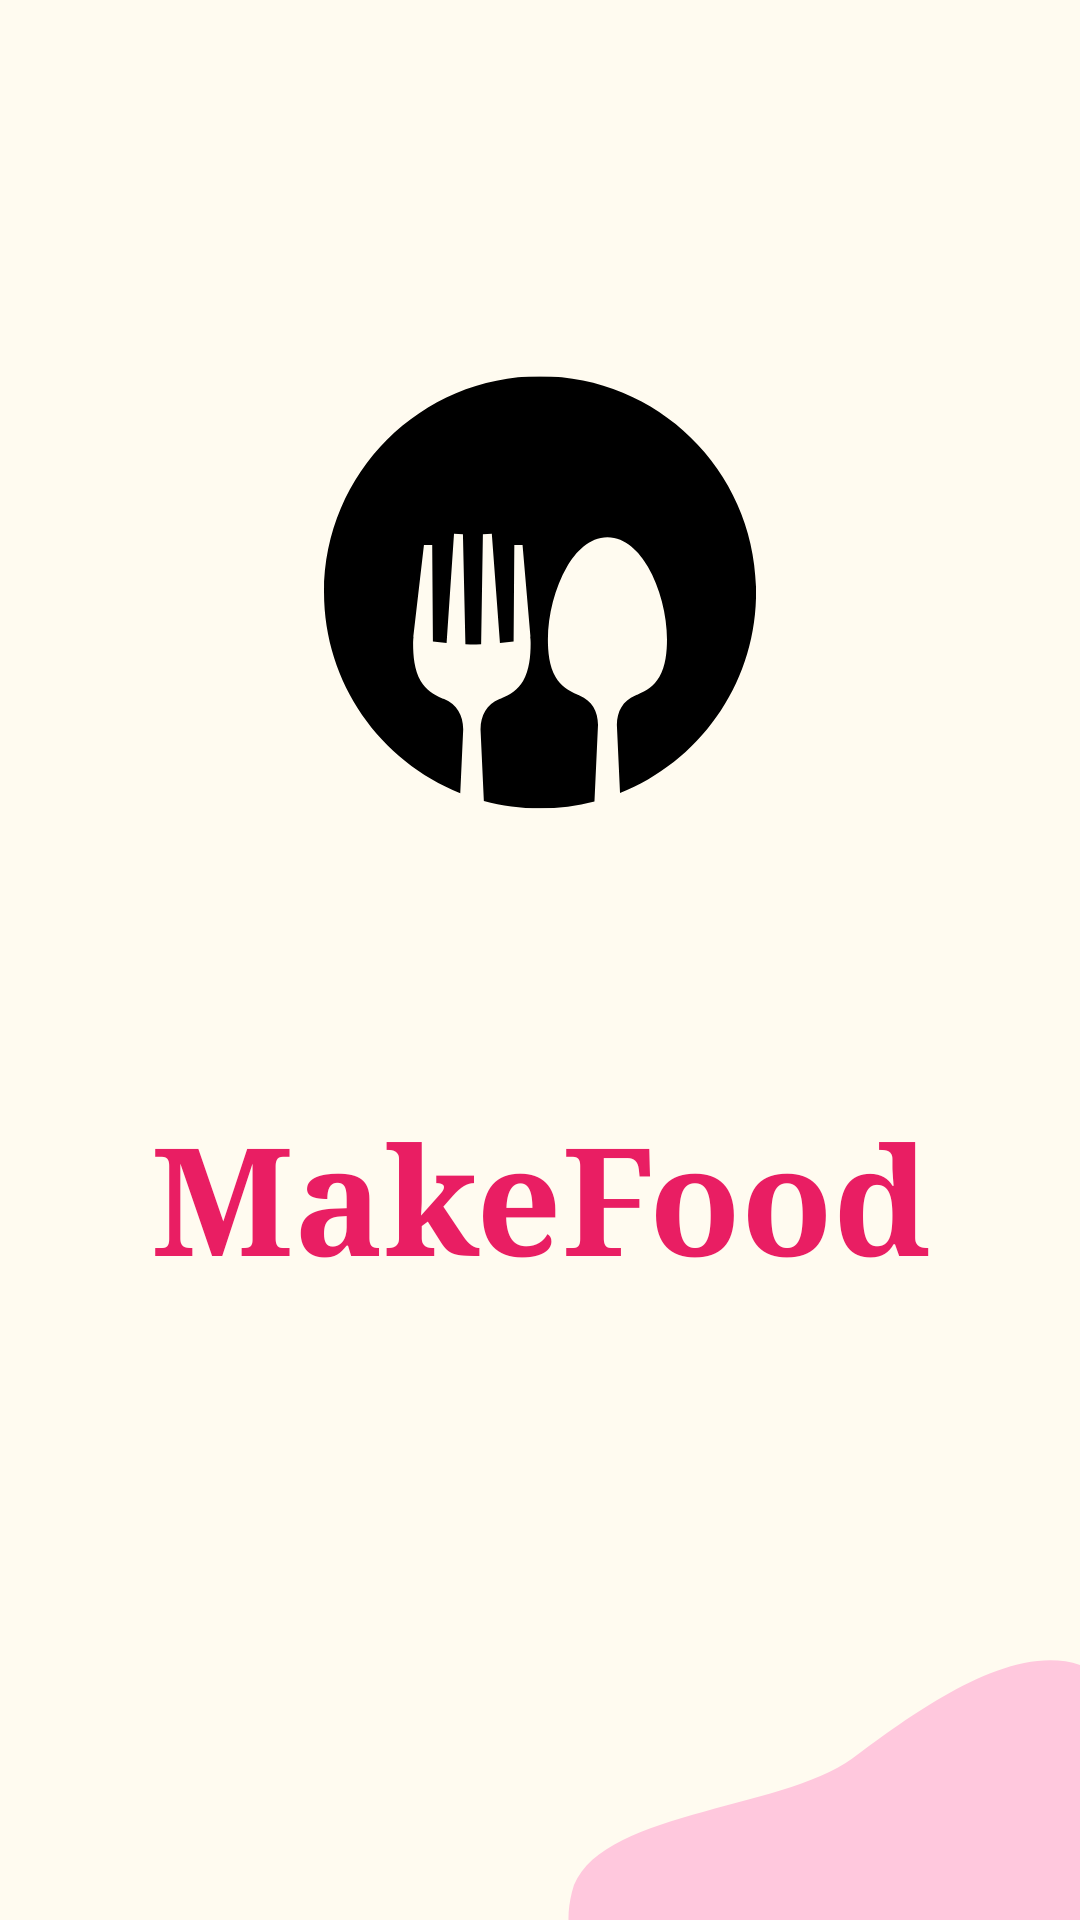

Here is an Android app screen rendered from its layout file. Give the layout XML and the strings, colors and styles it references.
<!-- AndroidManifest.xml: activity theme Theme.MyApp.Splash -->
<!-- res/layout/activity_splash.xml -->
<androidx.constraintlayout.widget.ConstraintLayout xmlns:android="http://schemas.android.com/apk/res/android"
    xmlns:app="http://schemas.android.com/apk/res-auto"
    android:layout_width="match_parent"
    android:layout_height="match_parent"
    android:background="@drawable/splash">

    <TextView
        android:id="@+id/textView2"
        android:layout_width="match_parent"
        android:layout_height="wrap_content"
        android:textAlignment="center"
        android:fontFamily="serif"
        android:text="MakeFood"
        android:textColor="@color/pink"
        android:textSize="50sp"
        android:textStyle="bold"


        app:layout_constraintBottom_toBottomOf="parent"
        app:layout_constraintEnd_toEndOf="parent"
        app:layout_constraintHorizontal_bias="0.497"
        app:layout_constraintStart_toStartOf="parent"
        app:layout_constraintTop_toTopOf="parent"
        app:layout_constraintVertical_bias="0.638" />

</androidx.constraintlayout.widget.ConstraintLayout>
<!-- resources referenced by this layout -->
<resources>
  <color name="pink">#E91E63</color>
  <!-- drawable splash: png bitmap (drawable, 35610 bytes) -->
  <style name="Theme.MyApp.Splash" parent="Theme.AppCompat.Light.NoActionBar">
          <item name="android:windowBackground">@drawable/recipe</item>
      </style>
</resources>
